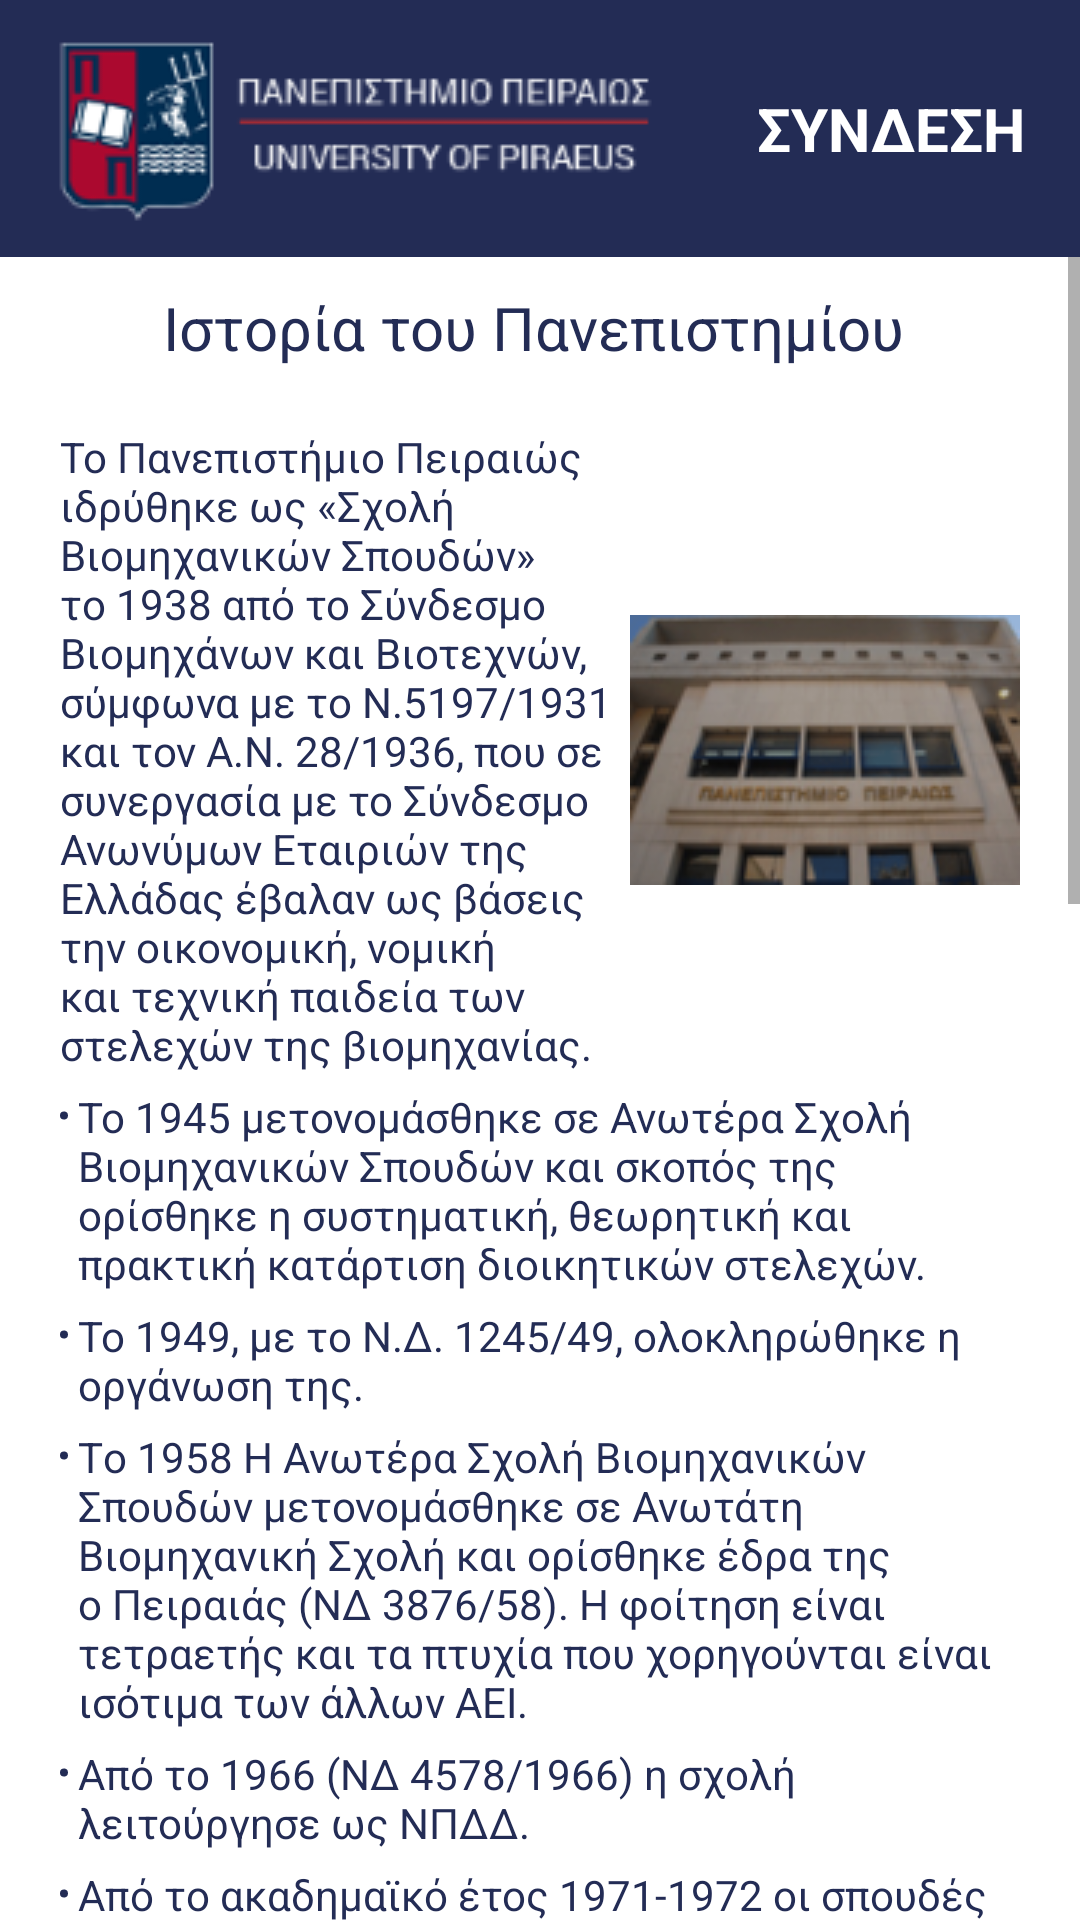

Android layout source for this screen:
<!-- AndroidManifest.xml: application theme Theme.UnipiAndroid -->
<!-- res/layout/fragment_gallery.xml -->
<?xml version="1.0" encoding="utf-8"?>
<androidx.constraintlayout.widget.ConstraintLayout xmlns:android="http://schemas.android.com/apk/res/android"
    xmlns:app="http://schemas.android.com/apk/res-auto"
    xmlns:tools="http://schemas.android.com/tools"
    android:layout_width="match_parent"
    android:layout_height="match_parent"
    tools:context=".ui.gallery.GalleryFragment">

    <TextView
        android:id="@+id/text_gallery"
        android:layout_width="match_parent"
        android:layout_height="wrap_content"
        android:layout_marginStart="8dp"
        android:layout_marginTop="8dp"
        android:layout_marginEnd="8dp"
        android:textAlignment="center"
        android:textSize="20sp"
        app:layout_constraintBottom_toBottomOf="parent"
        app:layout_constraintEnd_toEndOf="parent"
        app:layout_constraintStart_toStartOf="parent"
        app:layout_constraintTop_toTopOf="parent" />

    <androidx.cardview.widget.CardView
        android:id="@+id/cardView"
        android:layout_width="409dp"
        android:layout_height="wrap_content"
        app:layout_constraintBottom_toBottomOf="parent"
        app:layout_constraintEnd_toEndOf="parent"
        app:layout_constraintStart_toStartOf="parent"
        app:layout_constraintTop_toTopOf="parent"
        app:layout_constraintVertical_bias="0.134">

    </androidx.cardview.widget.CardView>

    <androidx.appcompat.widget.Toolbar
        android:id="@+id/toolbar3"
        android:layout_width="0dp"
        android:layout_height="0dp"
        android:background="#232C55"
        android:minHeight="?attr/actionBarSize"
        android:theme="@style/Theme.AppCompat.DayNight.NoActionBar"
        app:layout_constraintBottom_toTopOf="@+id/cardView"
        app:layout_constraintEnd_toEndOf="parent"
        app:layout_constraintHorizontal_bias="0.0"
        app:layout_constraintStart_toStartOf="parent"
        app:layout_constraintTop_toTopOf="parent"
        app:layout_constraintVertical_bias="0.0" />

    <ImageView
        android:id="@+id/unipiLogo2"
        android:layout_width="wrap_content"
        android:layout_height="wrap_content"
        android:contentDescription="@string/unipi"
        app:layout_constraintBottom_toBottomOf="@+id/toolbar3"
        app:layout_constraintEnd_toEndOf="@+id/toolbar3"
        app:layout_constraintHorizontal_bias="0.12"
        app:layout_constraintStart_toStartOf="@+id/toolbar3"
        app:layout_constraintTop_toTopOf="@+id/toolbar3"
        app:srcCompat="@drawable/unipi_logo_small" />

    <TextView
        android:id="@+id/loginText2"
        android:layout_width="wrap_content"
        android:layout_height="wrap_content"
        android:layout_marginStart="12dp"
        android:clickable="true"
        android:text="@string/login"
        android:textColor="#FFFFFF"
        android:textSize="20sp"
        android:textStyle="bold"
        app:layout_constraintBottom_toBottomOf="@+id/toolbar3"
        app:layout_constraintEnd_toEndOf="@+id/toolbar3"
        app:layout_constraintStart_toEndOf="@+id/unipiLogo2"
        app:layout_constraintTop_toTopOf="@+id/toolbar3"
        tools:ignore="TouchTargetSizeCheck" />

    <ScrollView
        android:id="@+id/scrollView2"
        android:layout_width="0dp"
        android:layout_height="0dp"
        app:layout_constraintBottom_toBottomOf="parent"
        app:layout_constraintEnd_toEndOf="parent"
        app:layout_constraintHorizontal_bias="0.0"
        app:layout_constraintStart_toStartOf="parent"
        app:layout_constraintTop_toBottomOf="@+id/toolbar3"
        app:layout_constraintVertical_bias="1.0"
        tools:ignore="SpeakableTextPresentCheck">

        <LinearLayout
            android:layout_width="match_parent"
            android:layout_height="wrap_content"
            android:orientation="vertical" >

            <TextView
                android:id="@+id/textView2"
                android:layout_width="match_parent"
                android:layout_height="wrap_content"
                android:gravity="center"
                android:paddingTop="10dp"
                android:text="Ιστορία του Πανεπιστημίου "
                android:textColor="@color/blue_unipi"
                android:textSize="20sp" />

            <TextView
                android:id="@+id/textView4"
                android:layout_width="wrap_content"
                android:layout_height="wrap_content"
                android:drawableRight="@drawable/papeibuilding"
                android:paddingStart="20dp"
                android:paddingTop="20dp"
                android:paddingEnd="20dp"
                android:text="@string/historytext"
                android:textColor="@color/blue_unipi" />

            <TextView
                android:id="@+id/textView6"
                android:layout_width="match_parent"
                android:layout_height="wrap_content"
                android:paddingStart="20dp"
                android:paddingTop="5dp"
                android:paddingEnd="20dp"
                android:text="@string/ht1"
                android:textColor="@color/blue_unipi" />

            <TextView
                android:id="@+id/textView7"
                android:layout_width="match_parent"
                android:layout_height="wrap_content"
                android:paddingStart="20dp"
                android:paddingTop="5dp"
                android:paddingEnd="20dp"
                android:text="@string/ht2"
                android:textColor="@color/blue_unipi" />

            <TextView
                android:id="@+id/textView8"
                android:layout_width="match_parent"
                android:layout_height="wrap_content"
                android:paddingStart="20dp"
                android:paddingTop="5dp"
                android:paddingEnd="20dp"
                android:text="@string/ht3"
                android:textColor="@color/blue_unipi" />

            <TextView
                android:id="@+id/textView12"
                android:layout_width="match_parent"
                android:layout_height="wrap_content"
                android:paddingStart="20dp"
                android:paddingTop="5dp"
                android:paddingEnd="20dp"
                android:text="@string/ht4"
                android:textColor="@color/blue_unipi" />

            <TextView
                android:id="@+id/textView13"
                android:layout_width="match_parent"
                android:layout_height="wrap_content"
                android:paddingStart="20dp"
                android:paddingTop="5dp"
                android:paddingEnd="20dp"
                android:text="@string/ht5"
                android:textColor="@color/blue_unipi" />

            <TextView
                android:id="@+id/textView14"
                android:layout_width="match_parent"
                android:layout_height="wrap_content"
                android:paddingStart="20dp"
                android:paddingTop="5dp"
                android:paddingEnd="20dp"
                android:text="@string/ht6"
                android:textColor="@color/blue_unipi" />

            <TextView
                android:id="@+id/textView15"
                android:layout_width="match_parent"
                android:layout_height="wrap_content"
                android:paddingStart="20dp"
                android:paddingTop="5dp"
                android:paddingEnd="20dp"
                android:text="@string/ht7"
                android:textColor="@color/blue_unipi" />

            <TextView
                android:id="@+id/textView16"
                android:layout_width="match_parent"
                android:layout_height="wrap_content"
                android:paddingStart="20dp"
                android:paddingTop="5dp"
                android:paddingEnd="20dp"
                android:text="@string/ht8"
                android:textColor="@color/blue_unipi" />

            <TextView
                android:id="@+id/textView17"
                android:layout_width="match_parent"
                android:layout_height="wrap_content"
                android:paddingStart="20dp"
                android:paddingTop="5dp"
                android:paddingEnd="20dp"
                android:text="@string/ht9"
                android:textColor="@color/blue_unipi" />

            <TextView
                android:id="@+id/textView18"
                android:layout_width="match_parent"
                android:layout_height="wrap_content"
                android:paddingStart="20dp"
                android:paddingTop="5dp"
                android:paddingEnd="20dp"
                android:text="@string/ht10"
                android:textColor="@color/blue_unipi" />

            <TextView
                android:id="@+id/textView19"
                android:layout_width="match_parent"
                android:layout_height="wrap_content"
                android:paddingStart="20dp"
                android:paddingTop="5dp"
                android:paddingEnd="20dp"
                android:text="@string/ht11"
                android:textColor="@color/blue_unipi" />

            <TextView
                android:id="@+id/textView20"
                android:layout_width="match_parent"
                android:layout_height="wrap_content"
                android:paddingStart="20dp"
                android:paddingTop="5dp"
                android:paddingEnd="20dp"
                android:text="@string/ht12"
                android:textColor="@color/blue_unipi" />

            <TextView
                android:id="@+id/textView21"
                android:layout_width="match_parent"
                android:layout_height="wrap_content"
                android:paddingStart="20dp"
                android:paddingTop="5dp"
                android:paddingEnd="20dp"
                android:text="@string/ht13"
                android:textColor="@color/blue_unipi" />

            <TextView
                android:id="@+id/textView22"
                android:layout_width="match_parent"
                android:layout_height="wrap_content"
                android:paddingStart="20dp"
                android:paddingTop="5dp"
                android:paddingEnd="20dp"
                android:text="@string/ht14"
                android:textColor="@color/blue_unipi" />

        </LinearLayout>
    </ScrollView>

</androidx.constraintlayout.widget.ConstraintLayout>
<!-- resources referenced by this layout -->
<resources>
  <color name="blue_unipi">#232C55 </color>
  <string name="historytext">Το Πανεπιστήμιο Πειραιώς ιδρύθηκε ως «Σχολή Βιομηχανικών Σπουδών» το 1938 από το Σύνδεσμο Βιομηχάνων και Βιοτεχνών, σύμφωνα με το Ν.5197/1931 και τον Α.Ν. 28/1936, που σε συνεργασία με το Σύνδεσμο Ανωνύμων Εταιριών της Ελλάδας έβαλαν ως βάσεις την οικονομική, νομική και τεχνική παιδεία των στελεχών της βιομηχανίας.</string>
  <string name="ht1"><li>Το 1945 μετονομάσθηκε σε Ανωτέρα Σχολή Βιομηχανικών Σπουδών και σκοπός της ορίσθηκε η συστηματική, θεωρητική και πρακτική κατάρτιση διοικητικών στελεχών.</li></string>
  <string name="ht10"><li>Το <b>Τμήμα Βιομηχανικής Διοίκησης και Τεχνολογίας</b> άρχισε να λειτουργεί από το ακαδημαϊκό έτος 1991-1992 ως <b>Τμήμα Τεχνολογίας και Συστημάτων Παραγωγής</b> και μετονομάσθηκε με το Π.Δ. 113/30-4-2002/ ΦΕΚ 95</li></string>
  <string name="ht11"><li>Το <b>Τμήμα Πληροφορικής</b> άρχισε να λειτουργεί από το ακαδημαϊκό έτος 1992-1993.</li></string>
  <string name="ht12"><li>Το <b>Τμήμα Τεχνολογικής Εκπαίδευσης</b> άρχισε να λειτουργεί από το ακαδημαϊκό έτος 1999-2000, το οποίο σύμφωνα με το άρθρο 3 παρ.2δ.γγ. του Ν.3027/28-6-2002/ΦΕΚ 152, μετονομάσθηκε σε <b>Τμήμα Διδακτικής της Τεχνολογίας και Ψηφιακών Συστημάτων</b>. Κατόπιν, σύμφωνα με το Π.Δ. 151/2009, ΦΕΚ 194/Α/1-11-2009, το Τμήμα μετονομάστηκε σε Τμήμα Ψηφιακών Συστημάτων.</li></string>
  <string name="ht13"><li>Το <b>Τμήμα Διεθνών και Ευρωπαϊκών Σπουδών</b> άρχισε να λειτουργεί από το ακαδημαϊκό έτος 2000-2001.</li></string>
  <string name="ht14"><li>Το <b>Τμήμα Τουριστικών Σπουδών</b> άρχισε να λειτουργεί από το ακαδημαϊκό έτος 2017-2018.</li></string>
  <string name="ht2"><li>Το 1949, με το Ν.Δ. 1245/49, ολοκληρώθηκε η οργάνωση της.</li></string>
  <string name="ht3"><li>Τo 1958 Η Ανωτέρα Σχολή Βιομηχανικών Σπουδών μετονομάσθηκε σε Ανωτάτη Βιομηχανική Σχολή και ορίσθηκε έδρα της ο Πειραιάς (ΝΔ 3876/58). Η φοίτηση είναι τετραετής και τα πτυχία που χορηγούνται είναι ισότιμα των άλλων ΑΕΙ.</li></string>
  <string name="ht4"><li>Από το 1966 (ΝΔ 4578/1966) η σχολή λειτούργησε ως ΝΠΔΔ.</li></string>
  <string name="ht5"><li>Από το ακαδημαϊκό έτος 1971-1972 οι σπουδές στη Σχολή διαχωρίστηκαν από το δεύτερο έτος σε σπουδές Οικονομικών Επιστημών και Οργάνωσης και Διοίκησης Επιχειρήσεων (υπ. απόφ. 146652/71)</li></string>
  <string name="ht6"><li>Από το ακαδημαϊκό έτος 1977-1978 λειτούργησε το Στατιστικής και Ασφαλιστικής Επιστήμης.</li></string>
  <string name="ht7"><li>Με το Ν.1268/82 η Σχολή λειτούργησε αρχικά ως μονοτμηματικό ΑΕΙ. Με το ΠΔ 43/1984 όμως η Σχολή οργανώθηκε έτσι ώστε να περιλαμβάνει τρία τμήματα :<b> Οικονομικών Επιστημών, Οργάνωσης και Διοίκησης Επιχειρήσεων και Στατιστικής και Ασφαλιστικής Επιστήμης.</b></li></string>
  <string name="ht8"><li>Τον Ιούνιο του 1989, με το ΠΔ 377/89, η Σχολή μετονομάσθηκε σε Πανεπιστήμιο Πειραιώς, στο οποίο προστέθηκαν τρία ακόμα Τμήματα Σπουδών, δηλαδή:
            <b>- Χρηματοοικονομικής και Τραπεζικής Διοικητικής.</b>
            <b>- Ναυτιλιακών Σπουδών</b>
            <b>- Τεχνολογίας και Συστημάτων Παραγωγής</b></li></string>
  <string name="ht9"><li>Από το ακαδημαϊκό έτος 1990-1991 στα ήδη λειτουργούντα τρία Τμήματα (Οικονομικής Επιστήμης, Οργάνωσης και Διοίκησης Επιχειρήσεων, Στατιστικής και Ασφαλιστικής Επιστήμης), προστέθηκαν σε λειτουργία μόνο τα δύο νέα από τα τρία προβλεπόμενα.
            <b>- Τμήμα Χρηματοοικονομικής και Τραπεζικής Διοικητικής
                - Τμήμα Ναυτιλιακών Σπουδών</b></li></string>
  <string name="login">ΣΥΝΔΕΣΗ</string>
  <string name="unipi">University Of Piraeus</string>
  <color name="white">#FFFFFFFF</color>
  <color name="red_unipi">#A22631 </color>
  <color name="black">#FF000000</color>
</resources>
